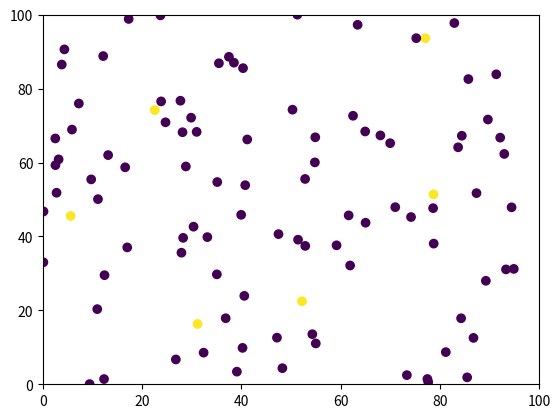

Source code (Python):
import matplotlib.pyplot as plt
import matplotlib.animation
import numpy as np
import random

muestras = 100
upper_limit = 100
lower_limit = 0

fig, ax = plt.subplots()

x = [0 for x in range(muestras)]
y = [0 for y in range(muestras)]
state = [0 for state in range(muestras)]
sick_people = []

people_who_can_move = 0
for i in range(muestras):
	x[i]=np.random.rand()*100
	y[i]=np.random.rand()*100
	if (np.random.rand() < 0.05):
		state[i]=1
	movement = random.choice(["can move","can't move"])
	if(movement=="can move"):  #calculo con un 50% de probabilidades si se mueve
		people_who_can_move = people_who_can_move + 1
		


sc = ax.scatter(x,y,c=state)
plt.xlim(0,upper_limit)
plt.ylim(0,upper_limit)


def move_piece(i):
	movement = random.choice([1,-1])
	i=i+movement
	return(i)


def inside_box(i):
	if(i>upper_limit):
		i=upper_limit
	elif(i<lower_limit):
		i=lower_limit
	return(i)

def got_sick(i,current_state):
	for z in range(muestras):
		if((state[z]==1) and abs(x[z]-x[i])<2 and abs(y[z]-y[i])<2 and current_state==0):
			if(np.random.rand() < 0.6):
				current_state = 1
	return(current_state)
			


def update_sick_ones():
	for i in range(muestras):
		state[i] = got_sick(i,state[i])

def move(i):
	movement = random.choice(["up-down","left-right"])
	if(movement=="up-down"):
		x[i]=move_piece(x[i])
	else:
		y[i]=move_piece(y[i])
	x[i]=inside_box(x[i])
	y[i]=inside_box(y[i])

def count_sick():
	sick_counter = 0
	for i in range(muestras):
		if(state[i]==1):
			sick_counter = sick_counter + 1
	return(sick_counter)


def save_charts(length):
	ani.event_source.stop()
	plt.show(block=False)
	plt.savefig('scatter_A_3.png')
	plt.cla()
	plt.clf()
	plt.plot(np.arange(1, length, 1), sick_people)
	plt.title('avance infectados')
	plt.savefig('avance_infectados_A_3.png')
	plt.cla()
	plt.clf()
	plt.plot(np.arange(1, length, 1), muestras-np.array(sick_people))
	plt.title('avance sanos')
	plt.savefig('avance_sanos_A_3.png')

def animate(i):
	for i in range(people_who_can_move):
		move(i)

	update_sick_ones()
		
	sc.set_offsets(np.c_[x,y])
	sc.set_array(np.array(state))

	sick_ones = count_sick()
	sick_people.append(sick_ones)


	if((len(sick_people)%100) == 0): #referencia para saber cuantos instantes van
		print(len(sick_people))
	if(len(sick_people)>4000):	#al pasar la longitud,completé los 4000 instantes de tiempo y paro el grafico
		save_charts(4002)
		print('termino')
	elif(sick_ones==100):
		save_charts(len(sick_people)+1) #si ya están todos contagiados, paro el grafico
		print('termino')		

ani = matplotlib.animation.FuncAnimation(fig, animate,
                frames=2, interval=50, repeat=True) 

plt.show()
